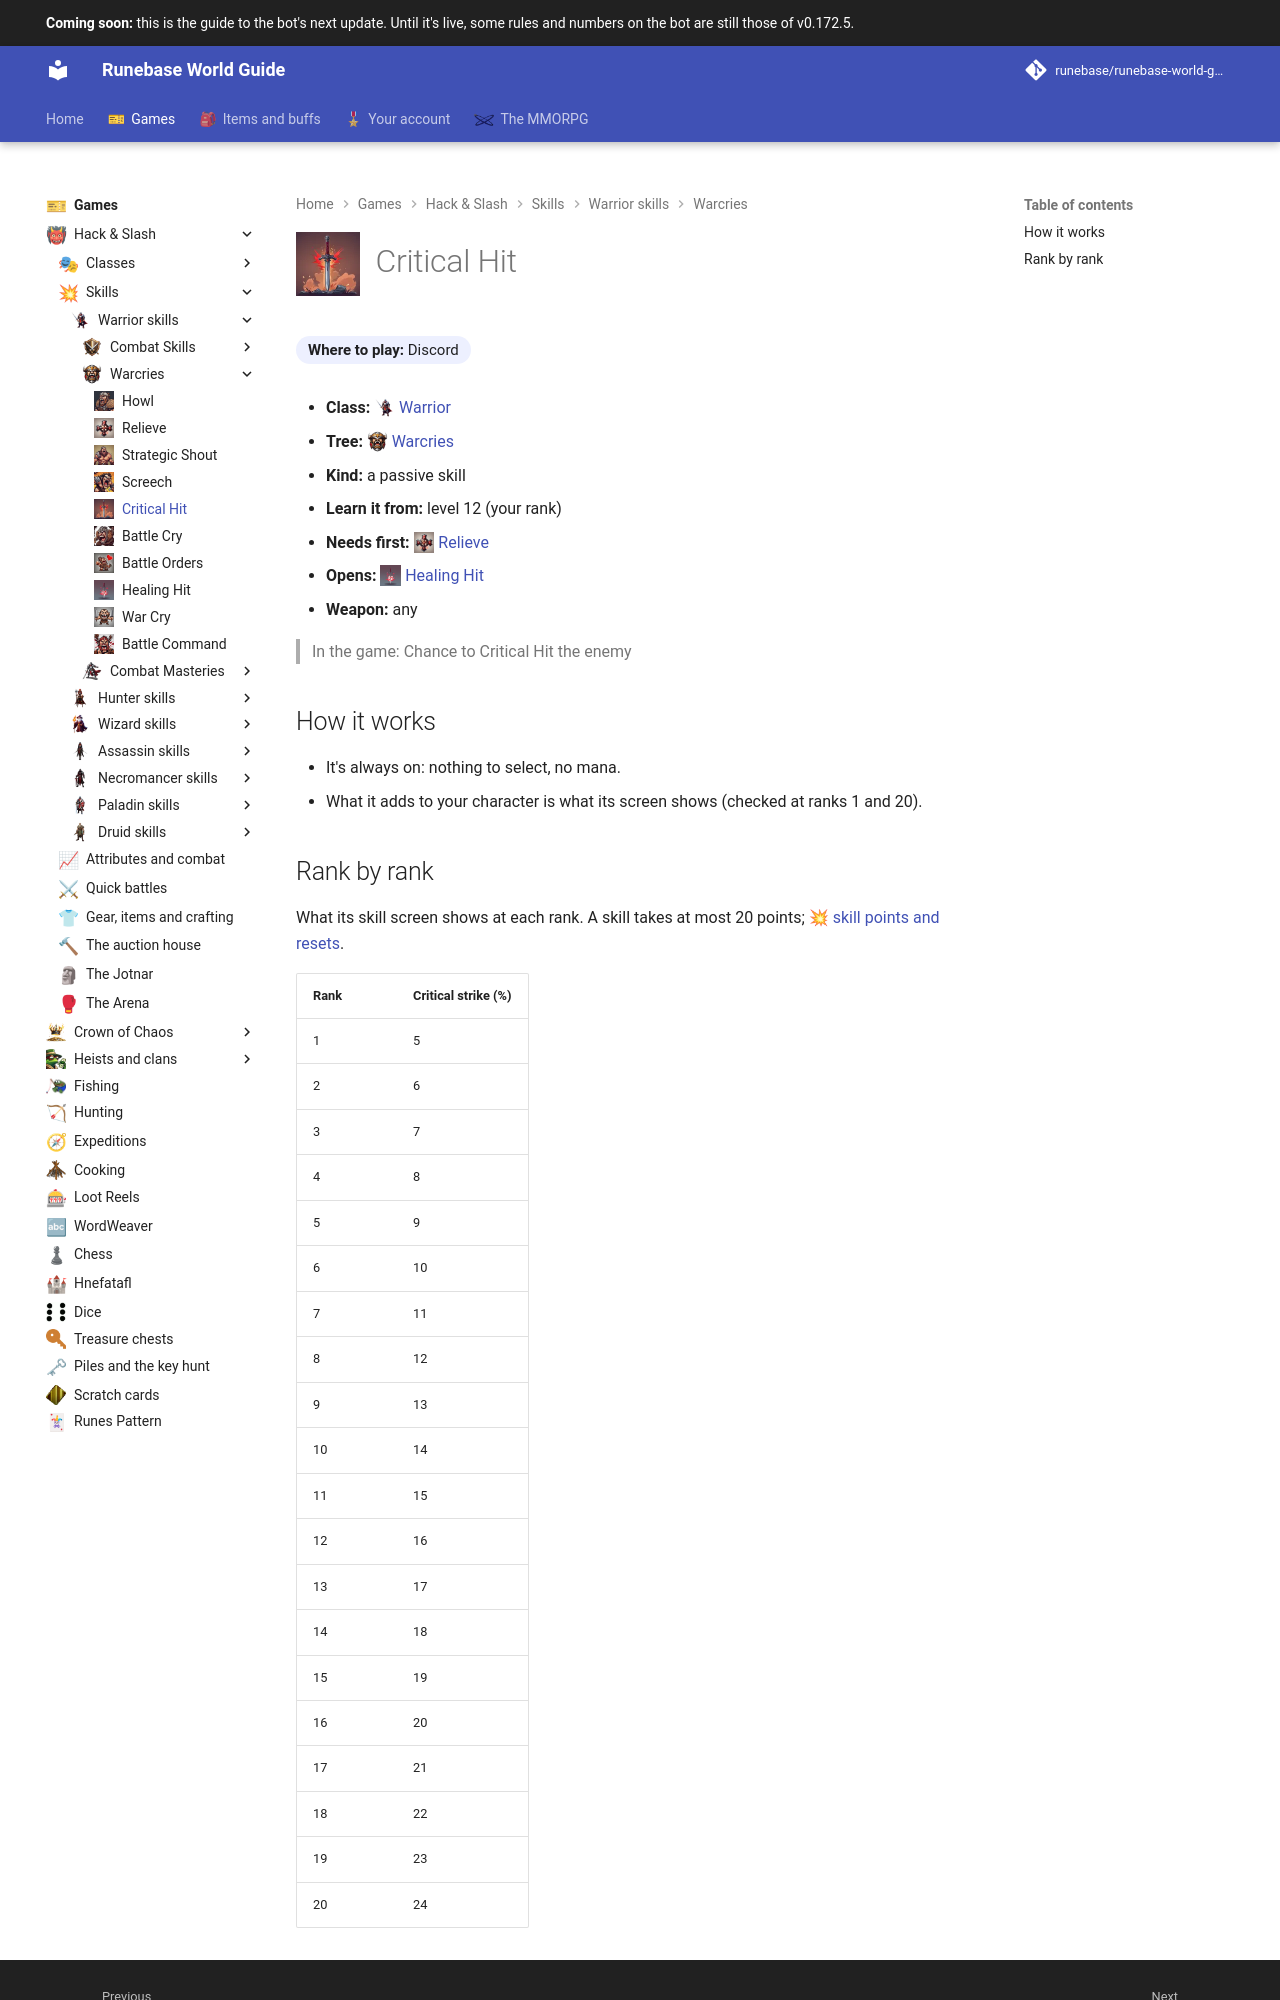

repository: Runebase/runebase-world-guide · page: next/games/hack-and-slash/skills/warrior/warcries/critical-hit/index.html · generator: mkdocs

---
title: "Critical Hit"
icon: guide/nav
nav_icon: "assets/icons/skill/warrior/critical-hit.webp"
---

# ![Critical Hit](../../../../../assets/icons/skill/warrior/critical-hit.webp){ .gi .gi-title width="64" height="64" loading="lazy" } Critical Hit

**Where to play:** Discord
{ .where-to-play }

- **Class:** <span class="gi-m">![](../../../../../assets/icons/class/warrior.webp){ .gi .gi-mention width="20" height="20" loading="lazy" }&nbsp;[Warrior](../../../classes/warrior.md)</span>
- **Tree:** <span class="gi-m">![](../../../../../assets/icons/skill-tree/warcries.webp){ .gi .gi-mention width="20" height="20" loading="lazy" }&nbsp;[Warcries](index.md)</span>
- **Kind:** a passive skill
- **Learn it from:** level 12 (your rank)
- **Needs first:** <span class="gi-m">![](../../../../../assets/icons/skill/warrior/relieve.webp){ .gi .gi-mention width="20" height="20" loading="lazy" }&nbsp;[Relieve](relieve.md)</span>
- **Opens:** <span class="gi-m">![](../../../../../assets/icons/skill/warrior/healing-hit.webp){ .gi .gi-mention width="20" height="20" loading="lazy" }&nbsp;[Healing Hit](healing-hit.md)</span>
- **Weapon:** any

> In the game: Chance to Critical Hit the enemy

## How it works

- It's always on: nothing to select, no mana.
- What it adds to your character is what its screen shows (checked at ranks 1 and 20).
